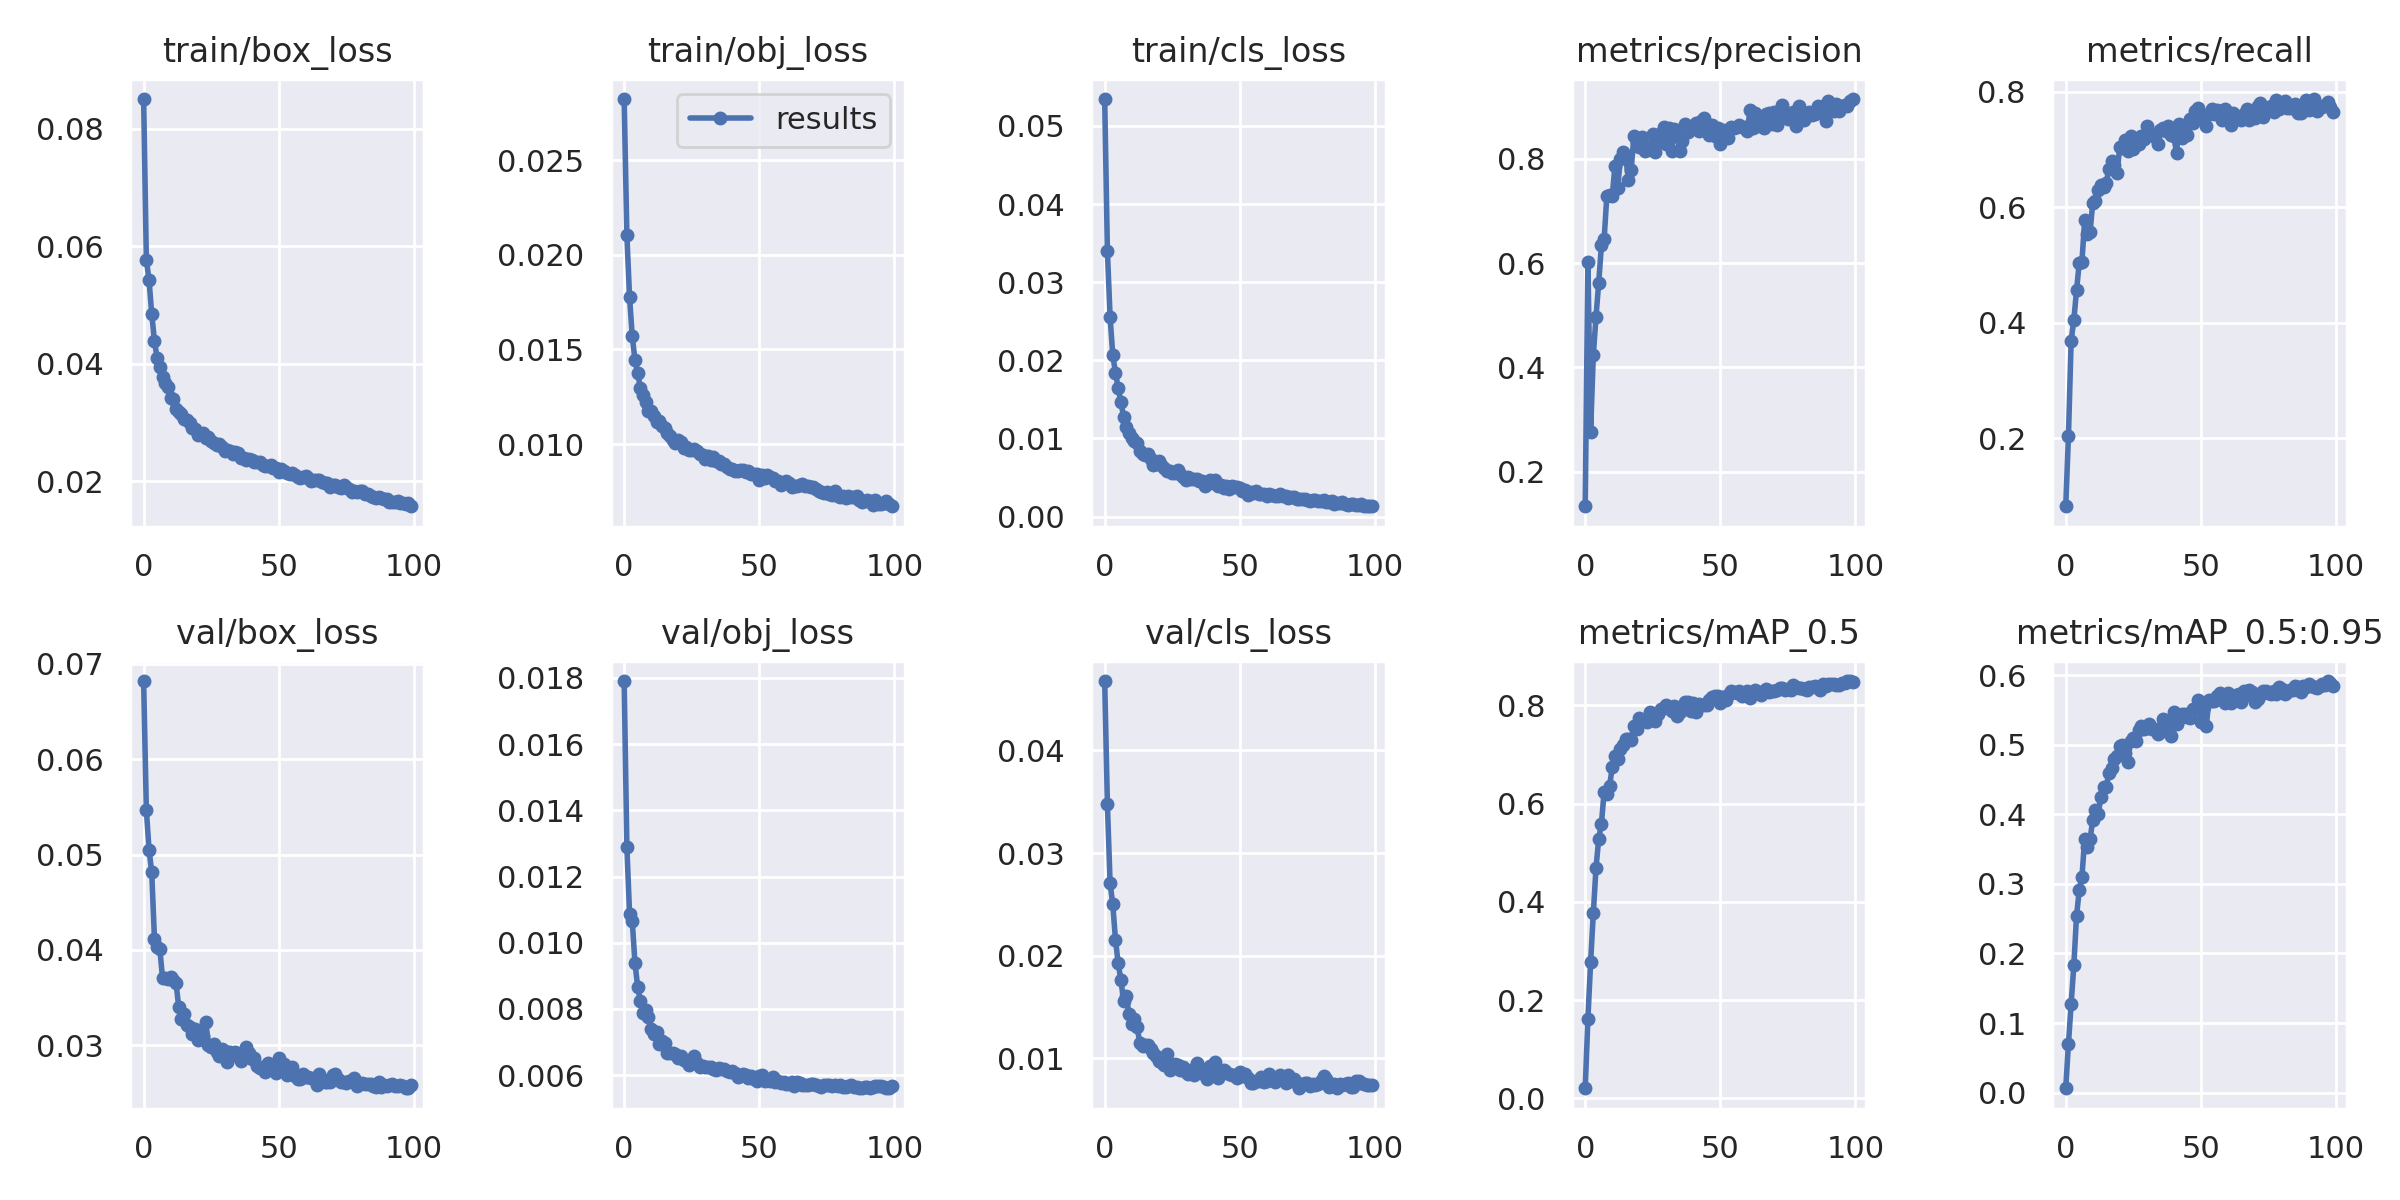

The table this chart was drawn from, first rows:
epoch, train/box_loss, train/obj_loss, train/cls_loss, metrics/precision, metrics/recall, metrics/mAP_0.5, metrics/mAP_0.5:0.95, val/box_loss, val/obj_loss, val/cls_loss, x/lr0, x/lr1, x/lr2
0, 0.08505, 0.02823, 0.05344, 0.1335, 0.08189, 0.02058, 0.00623, 0.0682, 0.0179, 0.04676, 0.07012, 0.00332, 0.00332
1, 0.05771, 0.02105, 0.03401, 0.6026, 0.2031, 0.1623, 0.07005, 0.0547, 0.0129, 0.03477, 0.04005, 0.006588, 0.006588
2, 0.05422, 0.01776, 0.02554, 0.2766, 0.369, 0.2773, 0.1276, 0.05049, 0.01088, 0.02706, 0.009921, 0.009789, 0.009789
3, 0.04848, 0.01569, 0.02067, 0.4237, 0.4046, 0.3766, 0.183, 0.04814, 0.01065, 0.02498, 0.009703, 0.009703, 0.009703
4, 0.04387, 0.01445, 0.0184, 0.4972, 0.4562, 0.4697, 0.2544, 0.04116, 0.009389, 0.02152, 0.009703, 0.009703, 0.009703
5, 0.04095, 0.01377, 0.01643, 0.5626, 0.5036, 0.5286, 0.2906, 0.04033, 0.008672, 0.01924, 0.009604, 0.009604, 0.009604
6, 0.03948, 0.01298, 0.01464, 0.6341, 0.5058, 0.559, 0.3102, 0.04005, 0.008234, 0.01762, 0.009505, 0.009505, 0.009505
7, 0.03779, 0.01257, 0.0128, 0.6452, 0.5774, 0.6245, 0.3641, 0.03704, 0.007884, 0.0156, 0.009406, 0.009406, 0.009406
8, 0.03667, 0.01224, 0.01141, 0.7287, 0.554, 0.6196, 0.3523, 0.03705, 0.007963, 0.01608, 0.009307, 0.009307, 0.009307
9, 0.03597, 0.01177, 0.01075, 0.7298, 0.5568, 0.6353, 0.3642, 0.03691, 0.007765, 0.01427, 0.009208, 0.009208, 0.009208
10, 0.03424, 0.01177, 0.0101, 0.7288, 0.6076, 0.6738, 0.3919, 0.03719, 0.007392, 0.01337, 0.009109, 0.009109, 0.009109
11, 0.03397, 0.01149, 0.009639, 0.7854, 0.6108, 0.6979, 0.4067, 0.03679, 0.007229, 0.01378, 0.00901, 0.00901, 0.00901
12, 0.03221, 0.01119, 0.009369, 0.744, 0.6298, 0.6913, 0.3999, 0.03649, 0.007292, 0.01301, 0.008911, 0.008911, 0.008911
13, 0.03182, 0.01123, 0.008357, 0.7992, 0.6377, 0.7108, 0.4244, 0.03398, 0.006944, 0.01152, 0.008812, 0.008812, 0.008812
14, 0.0315, 0.01098, 0.008058, 0.8138, 0.6345, 0.7191, 0.4387, 0.03276, 0.007039, 0.01117, 0.008713, 0.008713, 0.008713
15, 0.03062, 0.01085, 0.007934, 0.8041, 0.6425, 0.7326, 0.4399, 0.0333, 0.006963, 0.01124, 0.008614, 0.008614, 0.008614
16, 0.0304, 0.0106, 0.007983, 0.7593, 0.667, 0.7315, 0.4598, 0.03209, 0.006681, 0.01132, 0.008515, 0.008515, 0.008515
17, 0.02988, 0.01042, 0.007397, 0.7777, 0.68, 0.73, 0.4666, 0.03186, 0.006666, 0.01087, 0.008416, 0.008416, 0.008416
18, 0.02899, 0.01021, 0.006607, 0.8432, 0.6731, 0.759, 0.4792, 0.03113, 0.00666, 0.01053, 0.008317, 0.008317, 0.008317
19, 0.02895, 0.01008, 0.006773, 0.8314, 0.6591, 0.7527, 0.4831, 0.03174, 0.006627, 0.01021, 0.008218, 0.008218, 0.008218
20, 0.02784, 0.01022, 0.007076, 0.8226, 0.7049, 0.7742, 0.4975, 0.03058, 0.00652, 0.009733, 0.008119, 0.008119, 0.008119
21, 0.02809, 0.01009, 0.006631, 0.8427, 0.7021, 0.7703, 0.4995, 0.0306, 0.006591, 0.009663, 0.00802, 0.00802, 0.00802
22, 0.02826, 0.00981, 0.006169, 0.8148, 0.7168, 0.7709, 0.4882, 0.0309, 0.00647, 0.009345, 0.007921, 0.007921, 0.007921
23, 0.0274, 0.009848, 0.005827, 0.8227, 0.6974, 0.7667, 0.4757, 0.03244, 0.006426, 0.01039, 0.007822, 0.007822, 0.007822
24, 0.02756, 0.009683, 0.005869, 0.8193, 0.724, 0.7867, 0.506, 0.03003, 0.006298, 0.008844, 0.007723, 0.007723, 0.007723
25, 0.0268, 0.009711, 0.005564, 0.8478, 0.7012, 0.7814, 0.51, 0.02984, 0.006357, 0.009277, 0.007624, 0.007624, 0.007624
26, 0.02655, 0.009714, 0.00554, 0.8131, 0.7071, 0.7687, 0.5057, 0.03015, 0.006566, 0.009403, 0.007525, 0.007525, 0.007525
27, 0.02609, 0.009635, 0.005932, 0.8346, 0.7097, 0.7823, 0.5216, 0.02925, 0.006354, 0.009337, 0.007426, 0.007426, 0.007426
28, 0.02629, 0.009456, 0.005427, 0.8502, 0.7229, 0.7927, 0.5262, 0.02889, 0.006259, 0.008829, 0.007327, 0.007327, 0.007327
29, 0.02576, 0.009405, 0.005069, 0.8606, 0.7185, 0.7953, 0.5223, 0.02961, 0.006288, 0.009094, 0.007228, 0.007228, 0.007228
30, 0.02518, 0.009211, 0.004628, 0.828, 0.7415, 0.8007, 0.5246, 0.02935, 0.006249, 0.008622, 0.007129, 0.007129, 0.007129
31, 0.02537, 0.009355, 0.005034, 0.8593, 0.7257, 0.7948, 0.5293, 0.02822, 0.006233, 0.008476, 0.00703, 0.00703, 0.00703
32, 0.02508, 0.009148, 0.004855, 0.8158, 0.727, 0.788, 0.5222, 0.02925, 0.006245, 0.008811, 0.006931, 0.006931, 0.006931
33, 0.02462, 0.009307, 0.004829, 0.8575, 0.721, 0.798, 0.5223, 0.02892, 0.006196, 0.008313, 0.006832, 0.006832, 0.006832
34, 0.02494, 0.00911, 0.004874, 0.8447, 0.7089, 0.778, 0.5155, 0.02931, 0.006165, 0.009548, 0.006733, 0.006733, 0.006733
35, 0.02473, 0.00912, 0.004567, 0.8148, 0.7338, 0.7867, 0.5184, 0.02911, 0.006214, 0.009022, 0.006634, 0.006634, 0.006634
36, 0.024, 0.008953, 0.00451, 0.8336, 0.7378, 0.7971, 0.5363, 0.02829, 0.006182, 0.008963, 0.006535, 0.006535, 0.006535
37, 0.02387, 0.008927, 0.003926, 0.8663, 0.7314, 0.8078, 0.5292, 0.02884, 0.006184, 0.008322, 0.006436, 0.006436, 0.006436
38, 0.02362, 0.008802, 0.004338, 0.8521, 0.74, 0.8062, 0.5316, 0.02981, 0.006138, 0.00794, 0.006337, 0.006337, 0.006337
39, 0.02381, 0.008665, 0.004631, 0.8579, 0.7247, 0.7892, 0.5121, 0.02919, 0.006105, 0.009209, 0.006238, 0.006238, 0.006238
40, 0.02369, 0.00866, 0.004247, 0.8606, 0.7231, 0.804, 0.5466, 0.02855, 0.006121, 0.008577, 0.006139, 0.006139, 0.006139
41, 0.02328, 0.00859, 0.00464, 0.8691, 0.6945, 0.7873, 0.5305, 0.02869, 0.006064, 0.009612, 0.00604, 0.00604, 0.00604
42, 0.02323, 0.008585, 0.003951, 0.8542, 0.7433, 0.803, 0.5368, 0.02785, 0.005959, 0.008055, 0.005941, 0.005941, 0.005941
43, 0.02322, 0.008634, 0.004094, 0.8718, 0.7202, 0.8019, 0.5442, 0.02762, 0.005967, 0.008657, 0.005842, 0.005842, 0.005842
44, 0.02268, 0.008633, 0.003608, 0.8775, 0.7293, 0.8005, 0.5444, 0.0277, 0.006025, 0.008864, 0.005743, 0.005743, 0.005743
45, 0.02265, 0.008509, 0.003874, 0.8651, 0.7259, 0.8013, 0.5404, 0.02718, 0.006012, 0.008671, 0.005644, 0.005644, 0.005644
46, 0.0226, 0.008567, 0.003571, 0.8465, 0.7526, 0.8103, 0.5379, 0.02808, 0.005911, 0.008482, 0.005545, 0.005545, 0.005545
47, 0.02278, 0.008429, 0.003964, 0.864, 0.7461, 0.8168, 0.5511, 0.02779, 0.005982, 0.008346, 0.005446, 0.005446, 0.005446
48, 0.02223, 0.008419, 0.003793, 0.8433, 0.7667, 0.8202, 0.5517, 0.02765, 0.005895, 0.008406, 0.005347, 0.005347, 0.005347
49, 0.02226, 0.008399, 0.003767, 0.8599, 0.7719, 0.8193, 0.5644, 0.02705, 0.005834, 0.008105, 0.005248, 0.005248, 0.005248
50, 0.0215, 0.008103, 0.003619, 0.8291, 0.7529, 0.8041, 0.532, 0.02863, 0.005979, 0.008669, 0.005149, 0.005149, 0.005149
51, 0.02201, 0.008345, 0.00333, 0.8558, 0.754, 0.8171, 0.5543, 0.02742, 0.006007, 0.008242, 0.00505, 0.00505, 0.00505
52, 0.02165, 0.008199, 0.003408, 0.8473, 0.7406, 0.8113, 0.5262, 0.02805, 0.005813, 0.008448, 0.004951, 0.004951, 0.004951
53, 0.02143, 0.008344, 0.002811, 0.8391, 0.7608, 0.8203, 0.5636, 0.02682, 0.005846, 0.008035, 0.004852, 0.004852, 0.004852
54, 0.02118, 0.008277, 0.003204, 0.8603, 0.7707, 0.8292, 0.5634, 0.02701, 0.005821, 0.007576, 0.004753, 0.004753, 0.004753
55, 0.02138, 0.00823, 0.002997, 0.8592, 0.7622, 0.8269, 0.5632, 0.02767, 0.005941, 0.007547, 0.004654, 0.004654, 0.004654
56, 0.02114, 0.008025, 0.003322, 0.8605, 0.7692, 0.8249, 0.5699, 0.02677, 0.005804, 0.007731, 0.004555, 0.004555, 0.004555
57, 0.02074, 0.008025, 0.002857, 0.8656, 0.7661, 0.8297, 0.5742, 0.0264, 0.005822, 0.007741, 0.004456, 0.004456, 0.004456
58, 0.0206, 0.007852, 0.002905, 0.8618, 0.7512, 0.8189, 0.5673, 0.02644, 0.005765, 0.008138, 0.004357, 0.004357, 0.004357
59, 0.02074, 0.007959, 0.002894, 0.8602, 0.771, 0.8233, 0.5598, 0.02697, 0.005789, 0.007712, 0.004258, 0.004258, 0.004258
... 40 more rows
